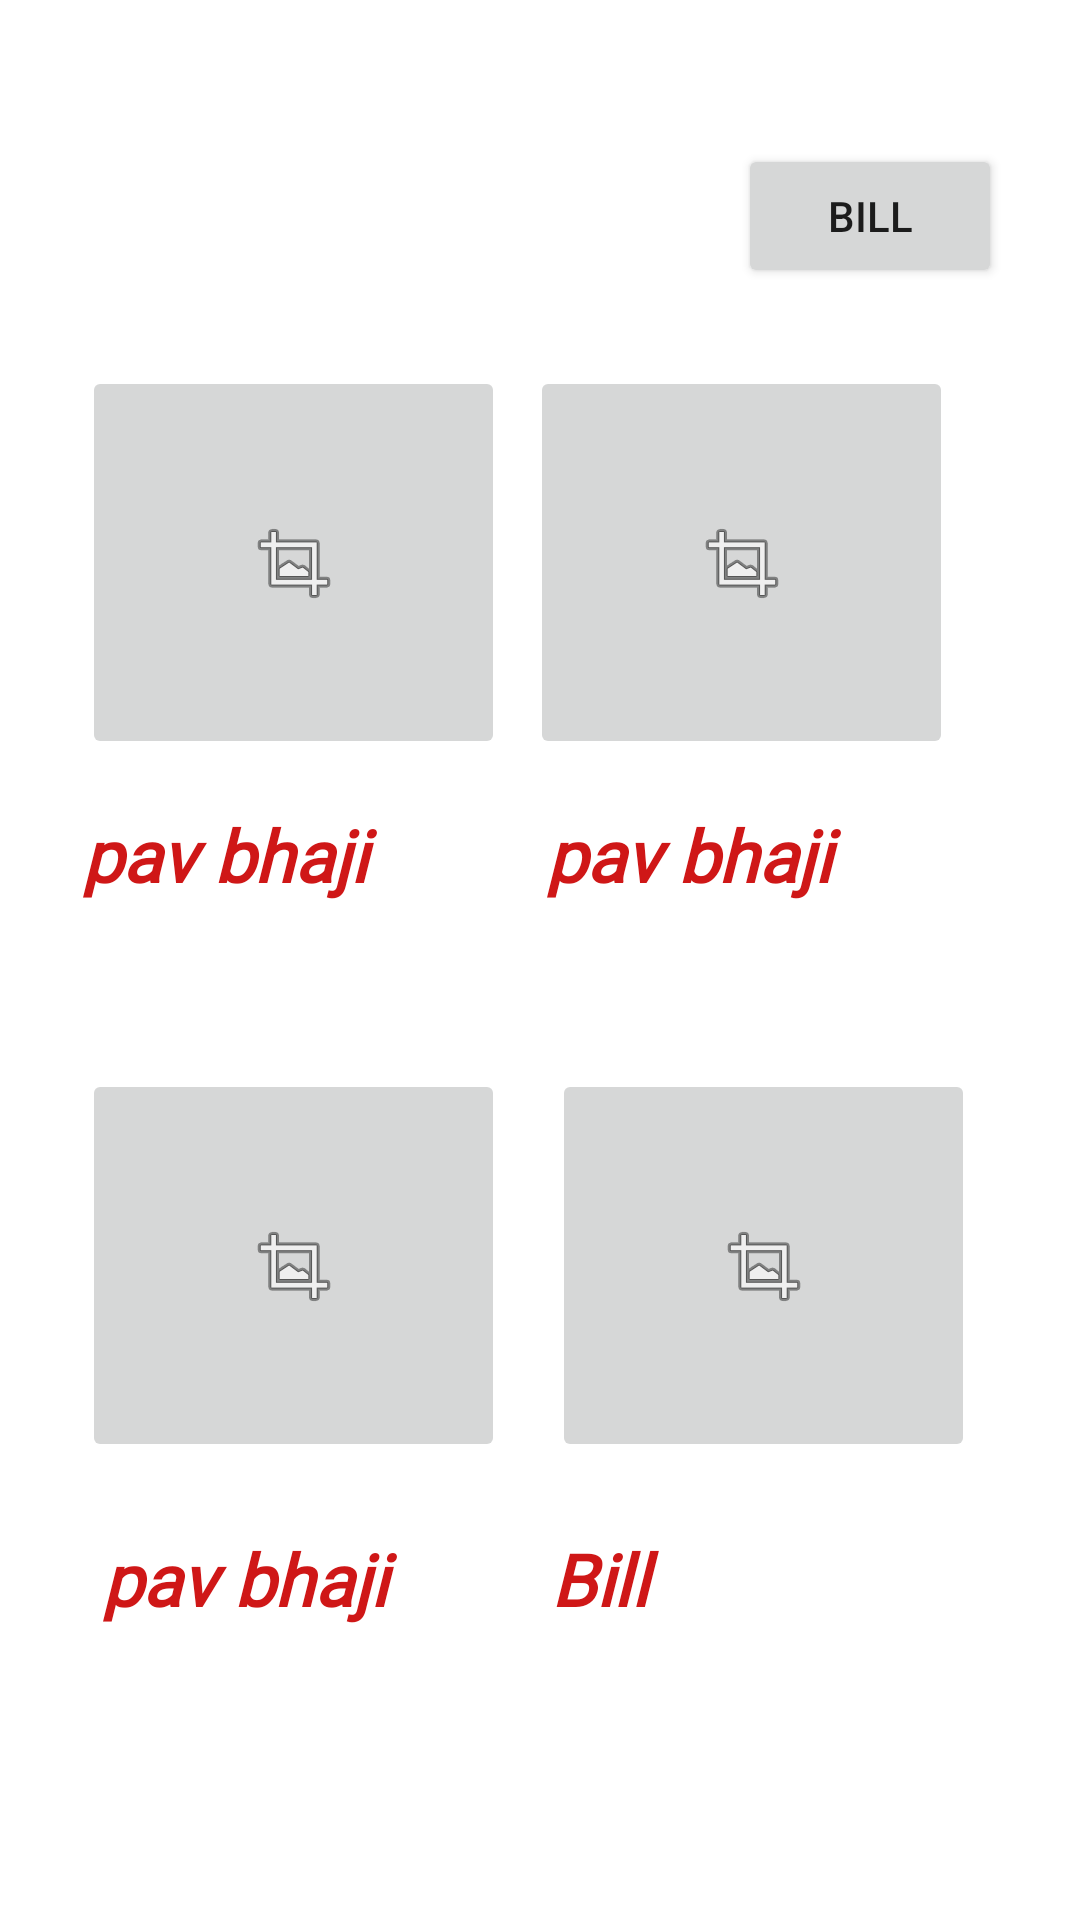

Here is an Android app screen rendered from its layout file. Give the layout XML and the strings, colors and styles it references.
<!-- AndroidManifest.xml: application theme Theme.REbilldemo -->
<!-- res/layout/activity_main.xml -->
<?xml version="1.0" encoding="utf-8"?>
<androidx.constraintlayout.widget.ConstraintLayout xmlns:android="http://schemas.android.com/apk/res/android"
    xmlns:app="http://schemas.android.com/apk/res-auto"
    xmlns:tools="http://schemas.android.com/tools"
    android:layout_width="match_parent"
    android:layout_height="match_parent"
    tools:context=".MainActivity">

    <androidx.recyclerview.widget.RecyclerView
        android:id="@+id/recyclerView"
        android:layout_width="409dp"
        android:layout_height="728dp"
        app:layout_constraintBottom_toBottomOf="parent"
        app:layout_constraintEnd_toEndOf="parent"
        app:layout_constraintStart_toStartOf="parent"
        app:layout_constraintTop_toTopOf="parent"
        app:layout_constraintVertical_bias="0.333" />

    <TextView
        android:id="@+id/textView4"
        android:layout_width="143dp"
        android:layout_height="43dp"
        android:fontFamily="@font/alata"
        android:text="@string/pavsa_bhaji"
        android:textColor="#CF1717"
        android:textSize="24sp"
        android:textStyle="bold|italic"
        app:layout_constraintBottom_toBottomOf="parent"
        app:layout_constraintEnd_toEndOf="parent"
        app:layout_constraintHorizontal_bias="0.839"
        app:layout_constraintStart_toStartOf="parent"
        app:layout_constraintTop_toTopOf="parent"
        app:layout_constraintVertical_bias="0.45" />

    <TextView
        android:id="@+id/textView5"
        android:layout_width="141dp"
        android:layout_height="43dp"
        android:fontFamily="@font/alata"
        android:text="@string/pavas_bhaji"
        android:textColor="#CF1717"
        android:textSize="24sp"
        android:textStyle="bold|italic"
        app:layout_constraintBottom_toBottomOf="parent"
        app:layout_constraintEnd_toEndOf="parent"
        app:layout_constraintHorizontal_bias="0.125"
        app:layout_constraintStart_toStartOf="parent"
        app:layout_constraintTop_toTopOf="parent"
        app:layout_constraintVertical_bias="0.45" />

    <TextView
        android:id="@+id/textView2"
        android:layout_width="143dp"
        android:layout_height="43dp"
        android:fontFamily="@font/alata"
        android:text="@string/bill"
        android:textColor="#CF1717"
        android:textSize="24sp"
        android:textStyle="bold|italic"
        app:layout_constraintBottom_toBottomOf="parent"
        app:layout_constraintEnd_toEndOf="parent"
        app:layout_constraintHorizontal_bias="0.847"
        app:layout_constraintStart_toStartOf="parent"
        app:layout_constraintTop_toTopOf="parent"
        app:layout_constraintVertical_bias="0.854" />

    <TextView
        android:id="@+id/textView6"
        android:layout_width="143dp"
        android:layout_height="43dp"
        android:fontFamily="@font/alata"
        android:text="@string/pasv_bhaji"
        android:textColor="#CF1717"
        android:textSize="24sp"
        android:textStyle="bold|italic"
        app:layout_constraintBottom_toBottomOf="parent"
        app:layout_constraintEnd_toEndOf="parent"
        app:layout_constraintHorizontal_bias="0.156"
        app:layout_constraintStart_toStartOf="parent"
        app:layout_constraintTop_toTopOf="parent"
        app:layout_constraintVertical_bias="0.854" />

    <Button
        android:id="@+id/button"
        android:layout_width="wrap_content"
        android:layout_height="wrap_content"
        android:text="@string/bill"
        app:layout_constraintBottom_toBottomOf="parent"
        app:layout_constraintEnd_toEndOf="parent"
        app:layout_constraintHorizontal_bias="0.904"
        app:layout_constraintStart_toStartOf="parent"
        app:layout_constraintTop_toTopOf="parent"
        app:layout_constraintVertical_bias="0.081" />

    <ImageButton
        android:id="@+id/imageButton"
        android:layout_width="141dp"
        android:layout_height="131dp"
        app:layout_constraintBottom_toBottomOf="parent"
        app:layout_constraintEnd_toEndOf="parent"
        app:layout_constraintHorizontal_bias="0.125"
        app:layout_constraintStart_toStartOf="parent"
        app:layout_constraintTop_toTopOf="parent"
        app:layout_constraintVertical_bias="0.24"
        app:srcCompat="@android:drawable/ic_menu_crop"
        tools:ignore="SpeakableTextPresentCheck,SpeakableTextPresentCheck"
        android:contentDescription="@string/todo" />

    <ImageButton
        android:id="@+id/imageButton9"
        android:layout_width="141dp"
        android:layout_height="131dp"
        android:contentDescription="@string/todo"
        app:layout_constraintBottom_toBottomOf="parent"
        app:layout_constraintEnd_toEndOf="parent"
        app:layout_constraintHorizontal_bias="0.84"
        app:layout_constraintStart_toStartOf="parent"
        app:layout_constraintTop_toTopOf="parent"
        app:layout_constraintVertical_bias="0.7"
        app:srcCompat="@android:drawable/ic_menu_crop"
        tools:ignore="SpeakableTextPresentCheck,ImageContrastCheck,DuplicateSpeakableTextCheck,DuplicateSpeakableTextCheck" />

    <ImageButton
        android:id="@+id/imageButton8"
        android:layout_width="141dp"
        android:layout_height="131dp"
        android:contentDescription="@string/todo"
        app:layout_constraintBottom_toBottomOf="parent"
        app:layout_constraintEnd_toEndOf="parent"
        app:layout_constraintHorizontal_bias="0.125"
        app:layout_constraintStart_toStartOf="parent"
        app:layout_constraintTop_toTopOf="parent"
        app:layout_constraintVertical_bias="0.7"
        app:srcCompat="@android:drawable/ic_menu_crop"
        tools:ignore="SpeakableTextPresentCheck,ImageContrastCheck,ImageContrastCheck" />

    <ImageButton
        android:id="@+id/imageButton7"
        android:layout_width="141dp"
        android:layout_height="131dp"
        app:layout_constraintBottom_toBottomOf="parent"
        app:layout_constraintEnd_toEndOf="parent"
        app:layout_constraintHorizontal_bias="0.807"
        app:layout_constraintStart_toStartOf="parent"
        app:layout_constraintTop_toTopOf="parent"
        app:layout_constraintVertical_bias="0.24"
        app:srcCompat="@android:drawable/ic_menu_crop"
        tools:ignore="SpeakableTextPresentCheck"
        android:contentDescription="@string/todo" />

</androidx.constraintlayout.widget.ConstraintLayout>
<!-- resources referenced by this layout -->
<resources>
  <string name="bill">Bill</string>
  <string name="pasv_bhaji">pav bhaji</string>
  <string name="pavas_bhaji">pav bhaji</string>
  <string name="pavsa_bhaji">pav bhaji</string>
  <string name="todo">TODO</string>
  <style name="Theme.REbilldemo" parent="Theme.MaterialComponents.DayNight.DarkActionBar">
          
          <item name="colorPrimary">@color/purple_500</item>
          <item name="colorPrimaryVariant">@color/purple_700</item>
          <item name="colorOnPrimary">@color/white</item>
          
          <item name="colorSecondary">@color/teal_200</item>
          <item name="colorSecondaryVariant">@color/teal_700</item>
          <item name="colorOnSecondary">@color/black</item>
          
          <item name="android:statusBarColor" tools:targetApi="l">?attr/colorPrimaryVariant</item>
          
      </style>
  <!-- not gathered from this repository: default colours our renderer supplied (Android Studio template values) -->
  <color name="purple_500">#FF6200EE</color>
  <color name="purple_700">#FF3700B3</color>
  <color name="teal_200">#FF03DAC5</color>
  <color name="teal_700">#FF018786</color>
  <color name="black">#FF000000</color>
  <color name="white">#FFFFFFFF</color>
</resources>
